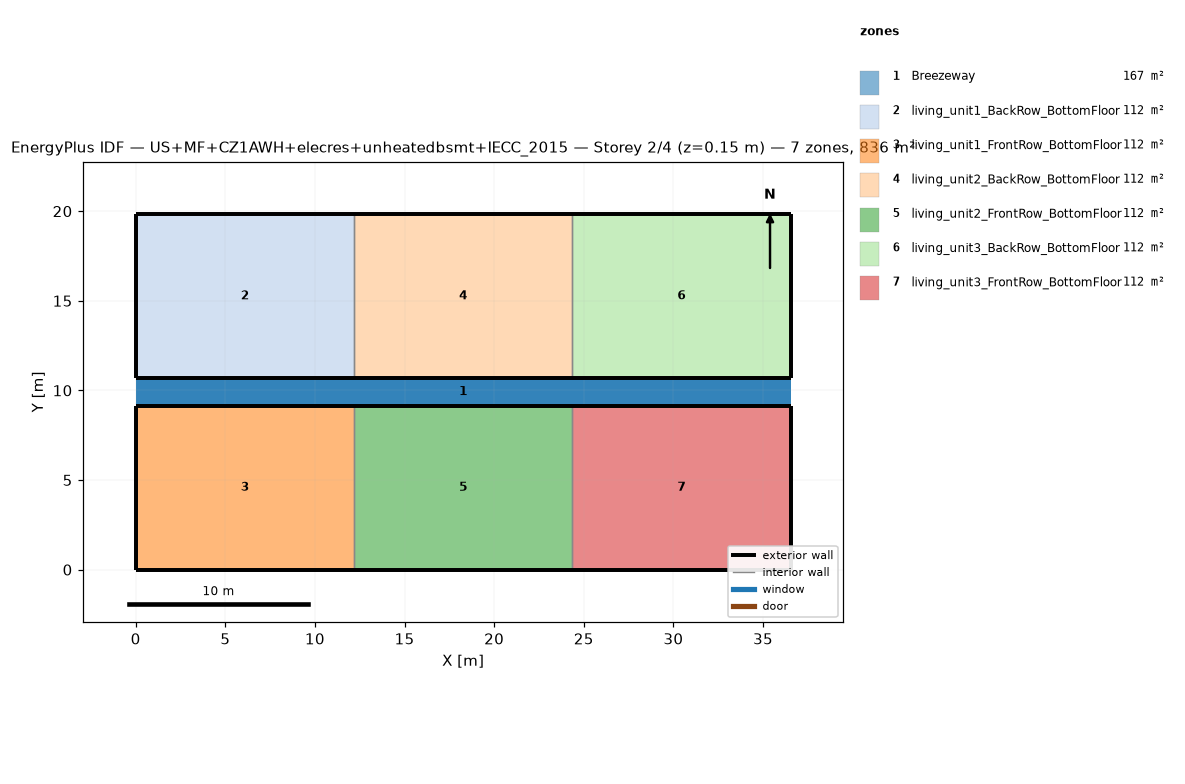
=== STOREY PLAN SPEC (per zone: floor XY polygon, exterior-wall plan segments, windows/doors) ===
zone 1: Breezeway  (167.0 m²)
  floor: (36.54, 9.16) (0.00, 9.16) (0.00, 10.68) (36.54, 10.68)
  floor: (36.54, 9.16) (0.00, 9.16) (0.00, 10.68) (36.54, 10.68)
  floor: (36.54, 9.16) (0.00, 9.16) (0.00, 10.68) (36.54, 10.68)
zone 2: living_unit1_BackRow_BottomFloor  (111.5 m²)
  floor: (12.18, 10.68) (0.00, 10.68) (0.00, 19.84) (12.18, 19.84)
  exterior wall: (0.00, 10.68) – (12.18, 10.68)  [12.2 m]
  exterior wall: (12.18, 19.84) – (0.00, 19.84)  [12.2 m]
  exterior wall: (0.00, 19.84) – (0.00, 10.68)  [9.2 m]
  interior walls: 1
zone 3: living_unit1_FrontRow_BottomFloor  (111.5 m²)
  floor: (12.18, 0.00) (0.00, 0.00) (0.00, 9.16) (12.18, 9.16)
  exterior wall: (0.00, 0.00) – (12.18, 0.00)  [12.2 m]
  exterior wall: (12.18, 9.16) – (0.00, 9.16)  [12.2 m]
  exterior wall: (0.00, 9.16) – (0.00, 0.00)  [9.2 m]
  interior walls: 1
zone 4: living_unit2_BackRow_BottomFloor  (111.5 m²)
  floor: (24.36, 10.68) (12.18, 10.68) (12.18, 19.84) (24.36, 19.84)
  exterior wall: (12.18, 10.68) – (24.36, 10.68)  [12.2 m]
  exterior wall: (24.36, 19.84) – (12.18, 19.84)  [12.2 m]
  interior walls: 2
zone 5: living_unit2_FrontRow_BottomFloor  (111.5 m²)
  floor: (24.36, 0.00) (12.18, 0.00) (12.18, 9.16) (24.36, 9.16)
  exterior wall: (12.18, 0.00) – (24.36, 0.00)  [12.2 m]
  exterior wall: (24.36, 9.16) – (12.18, 9.16)  [12.2 m]
  interior walls: 2
zone 6: living_unit3_BackRow_BottomFloor  (111.5 m²)
  floor: (36.54, 10.68) (24.36, 10.68) (24.36, 19.84) (36.54, 19.84)
  exterior wall: (24.36, 10.68) – (36.54, 10.68)  [12.2 m]
  exterior wall: (36.54, 10.68) – (36.54, 19.84)  [9.2 m]
  exterior wall: (36.54, 19.84) – (24.36, 19.84)  [12.2 m]
  interior walls: 1
zone 7: living_unit3_FrontRow_BottomFloor  (111.5 m²)
  floor: (36.54, 0.00) (24.36, 0.00) (24.36, 9.16) (36.54, 9.16)
  exterior wall: (24.36, 0.00) – (36.54, 0.00)  [12.2 m]
  exterior wall: (36.54, 0.00) – (36.54, 9.16)  [9.2 m]
  exterior wall: (36.54, 9.16) – (24.36, 9.16)  [12.2 m]
  interior walls: 1

=== DERIVED (storey summary) ===
Building: US+MF+CZ1AWH+elecres+unheatedbsmt+IECC_2015
Storey: 2 of 4  (floor level z = 0.15 m)
Storey gross floor area: 836.2 m²
Zones on this storey: 7
  - Breezeway: floor 167.0 m²
  - living_unit1_BackRow_BottomFloor: floor 111.5 m²; exterior wall 33.5 m (86.9 m²); WWR 0.0%
  - living_unit1_FrontRow_BottomFloor: floor 111.5 m²; exterior wall 33.5 m (86.9 m²); WWR 0.0%
  - living_unit2_BackRow_BottomFloor: floor 111.5 m²; exterior wall 24.4 m (63.1 m²); WWR 0.0%
  - living_unit2_FrontRow_BottomFloor: floor 111.5 m²; exterior wall 24.4 m (63.1 m²); WWR 0.0%
  - living_unit3_BackRow_BottomFloor: floor 111.5 m²; exterior wall 33.5 m (86.9 m²); WWR 0.0%
  - living_unit3_FrontRow_BottomFloor: floor 111.5 m²; exterior wall 33.5 m (86.9 m²); WWR 0.0%
Zone adjacency (shared interzone walls):
  - living_unit1_BackRow_BottomFloor ↔ living_unit2_BackRow_BottomFloor
  - living_unit1_FrontRow_BottomFloor ↔ living_unit2_FrontRow_BottomFloor
  - living_unit2_BackRow_BottomFloor ↔ living_unit3_BackRow_BottomFloor
  - living_unit2_FrontRow_BottomFloor ↔ living_unit3_FrontRow_BottomFloor